pico-8 play session: hold → + tap 🅾

[t = 4 s] hold → ~4s, tap 🅾 ~7×
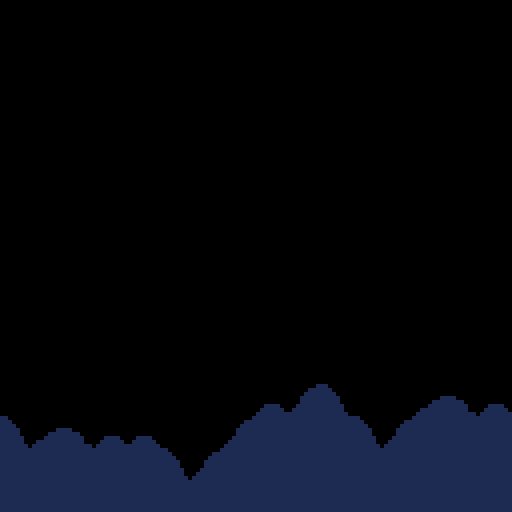

pico-8 cartridge
version 16
__lua__
-- ==========
-- init
-- ===================
function _init()
	init_parallax()
end

-- ==========
-- draw
-- ===================

function _draw()
	cls()
	rectfill(0,0,128,128,0)
	
	--draw static far bg starfield,
	--drawn twice with offset for
	--variation from parallax bg
	map(0,0,0,-64,16,16)
	//map(0,0,0,64,16,16)
	draw_parallax()
end

-- ==========
-- update
-- ===================

function _update()
	update_parallax()
end

-- ==========
-- parallax
-- ===================
-- original parallax code by
-- [redacted]
-- cart: 25597
--
-- slightly modified for my
-- usecase :)
function init_parallax()
	--tables to hold map pieces
	//map_bg={} --bg layer 1
	map_mg={}	--mg layer 2
	map_fg={} --fg layer 3
	
	--spawn initial map. index i
	--creates copy of map at right
	--of screen, ready to move into
	--view.
	for i=0,1 do
		//spawn_map(i*128,0,1)
		spawn_map(i*128,0,2)
		spawn_map(i*128,0,3)
	end
end

function update_parallax()
	//foreach(map_bg,update_map)
	foreach(map_mg,update_map)
	foreach(map_fg,update_map)
end

function draw_parallax()
		//foreach(map_bg,draw_map)
		foreach(map_mg,draw_map)
		foreach(map_fg,draw_map)
end

function update_map(m)
	m.x-=m.l --move map to left
	
	--if map off edge of screen
	if m.x<-128 then
		if m.l==1 then
			del(map_bg,m) --delete map
		end
		if m.l==2 then
			del(map_mg,m) --delete map
		end
		if m.l==3 then
			del(map_fg,m)
		end
		--add new map to right
		spawn_map(16*8,0,m.l)
	end
end

function spawn_map(x,y,l)
	local m={}
	m.x=x
	m.y=y
	m.l=l
	--add map bit to correct layer
	//if l==1 then
	//	add(map_bg,m)
	//end
	if l==2 then
		add(map_mg,m)
	end
	if l==3 then
		add(map_fg,m)
	end
end

function draw_map(m)
	//if m.l==1 then
	//	map(0,0,m.x,m.y,16,16)
	//end
	if m.l==2 then
		map(16,0,m.x,m.y,16,16)
	end
	if m.l==3 then
		map(32,0,m.x,m.y,16,16)
	end
end
__gfx__
00000000111111110000000000000001110000000000000000000000000000000000000000000000000000000000000000000000000000000000000000000000
00000000111111110000000000000111111000000000000000000000000000000000000000000000000000000000000000000000000000000000000000000000
00000000111111110000000000001111111100000000000000000000000000000000000000000000000000000000000000000000000000000000000000000000
00000000111111110000000000011111111110000000001111000000000000000000000000000000000000000000000000000000000000000000000000000000
00000000111111110000000000011111111110000000111111110000000000000000000000000000000000000000000000000000000000000000000000000000
00000000111111110011110000111111111111000001111111111000000000000000000000000000000000000000000000000000000000000000000000000000
00000000111111110111111001111111111111000111111111111000000000000000000000000000000000000000000000000000000000000000000000000000
00000000111111111111111111111111111111101111111111111110000000000000000000000000000000000000000000000000000000000000000000000000
__map__
0000000000000000000000000000000013000000000000000000000000000000000000000000000000000000000000000000000000000000000000000000000000000000000000000000000000000000000000000000000000000000000000000000000000000000000000000000000000000000000000000000000000000000
0000000000000000000000000000000000000000000000000000000000000000000000000000000000000000000000000000000000000000000000000000000000000000000000000000000000000000000000000000000000000000000000000000000000000000000000000000000000000000000000000000000000000000
0000000000000000000000000000000000000000000000000000000000000000000000000000000000000000000000000000000000000000000000000000000000000000000000000000000000000000000000000000000000000000000000000000000000000000000000000000000000000000000000000000000000000000
0000000000000000000000000000000000000000000000000000000000000000000000000000000000000000000000000000000000000000000000000000000000000000000000000000000000000000000000000000000000000000000000000000000000000000000000000000000000000000000000000000000000000000
0000000000000000000000000000000000000000000000000000000000000000000000000000000000000000000000000000000000000000000000000000000000000000000000000000000000000000000000000000000000000000000000000000000000000000000000000000000000000000000000000000000000000000
0000000000000000000000000000000000000000000000000000000000000000000000000000000000000000000000000000000000000000000000000000000000000000000000000000000000000000000000000000000000000000000000000000000000000000000000000000000000000000000000000000000000000000
0023000000000000000000000000000000001300000000000000000000000000000000000000000000000000000000000000000000000000000000000000000000000000000000000000000000000000000000000000000000000000000000000000000000000000000000000000000000000000000000000000000000000000
0023000000000000000000000000000000000000000000000000000000000000000000000000000000000000000000000000000000000000000000000000000000000000000000000000000000000000000000000000000000000000000000000000000000000000000000000000000000000000000000000000000000000000
2300000000000000000000000000000013000000000000000000000000000000000000000000000000000000000000000000000000000000000000000000000000000000000000000000000000000000000000000000000000000000000000000000000000000000000000000000000000000000000000000000000000000000
2300000000000000000000000000000000000000000000000000000000000000000000000000000000000000000000000000000000000000000000000000000000000000000000000000000000000000000000000000000000000000000000000000000000000000000000000000000000000000000000000000000000000000
0000000000000000000000000000000000000000000000000000000000000000000000000000000000000000000000000000000000000000000000000000000000000000000000000000000000000000000000000000000000000000000000000000000000000000000000000000000000000000000000000000000000000000
0000000000000000000000000000000000000000000000000000000000000000000000000000000000000000000000000000000000000000000000000000000000000000000000000000000000000000000000000000000000000000000000000000000000000000000000000000000000000000000000000000000000000000
0000000000000000000000000000000000000000000203040000050602000000000000000000000000000000000000000000000000000000000000000000000000000000000000000000000000000000000000000000000000000000000000000000000000000000000000000000000000000000000000000000000000000000
0000000000000000000000000000000002020000030101010403010101040506000000000000000000000000000000000000000000000000000000000000000000000000000000000000000000000000000000000000000000000000000000000000000000000000000000000000000000000000000000000000000000000000
0000000000000000000000000000000001010403010101010101010101010101000000000000000000000000000000000000000000000000000000000000000000000000000000000000000000000000000000000000000000000000000000000000000000000000000000000000000000000000000000000000000000000000
0000000000000000000000000000000001010101010101010101010101010101000000000000000000000000000000000000000000000000000000000000000000000000000000000000000000000000000000000000000000000000000000000000000000000000000000000000000000000000000000000000000000000000
